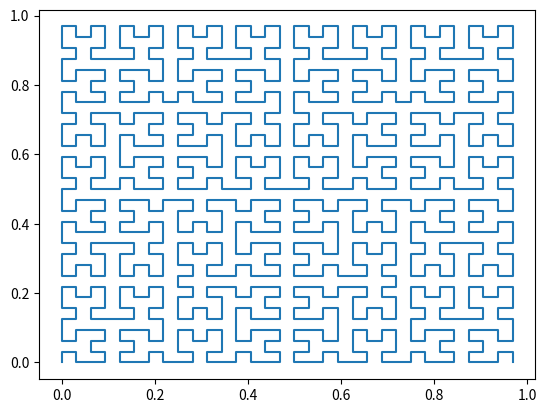

The matplotlib source for this figure:
import copy
import matplotlib.pyplot as plt
def hilbert(t,n,m):
        #Cette fonction est la fonction d'hilbert de l'intervalle [0,1]
        #vers l'intervalle [0,1]^n
        #n et m sont des entier positifs , t est une chaine qui represente
        #un nombre binaire de longueur n*m
        #returns : array of floats
        L=[]
        G=[]
        Q=[]
        r=t
        for i in range(0,m*n,n):
            L.append(r[i:i+n])
        for i in range(m):
            j=n
            k=0
            while True:
                k=k+1
                if L[i][j-1] != L[i][-1]:
                    G.append(j)
                    break
                elif k>n:
                    G.append(n)
                    break
                else:
                    j = j - 1
        for i in range(m):
            if i==0 :
                a1 = (int(L[i][0], 2))
                Q.append([a1])
            else:
                a1 = (int(L[i][0], 2))
                a2 = (int(L[i-1][-1], 2))
                x = a1 ^ a2
                Q.append([x])
            for j in range(1,n):
                a1=(int(L[i][j], 2))
                a2=(int(L[i][j-1], 2))
                x=a1^a2
                Q[i].append(x)
        P=copy.deepcopy(Q)
        for i in range(1,m):
            if P[i][0]==0 :
                P[i][0]=1
            else :
                P[i][0]=0
            if P[i][n-G[i-1]]==0 :
                P[i][n-G[i-1]]=1
            else :
                P[i][n-G[i-1]]=0
        T=copy.deepcopy(P)
        def rotate(l, n):
            return l[-n:] + l[:-n]
        for i in range(1,m):
            x=0
            for j in range(i):
                x=G[j]-1+x
            x=x%n
            T[i]=rotate(T[i],x)
        S=copy.deepcopy(T)
        for i in range(1,m):
            for j in range(n):
                S[i][j]=(S[i-1][j])^(T[i][j])
        R = []
        for i in range(n):
            r = ""
            for j in range(m):
                r = r + str((S[j][i]))
            R.append(r)
        for i in range(len(R)):
            R[i]=parse_bin(R[i])

        return(R)
def parse_bin(s):
    #parse bin recoit comme entre un nombre binaire dans [0,1]
    #retourne la representation decimal de ce nombre
    #s:string , return:float
    temp=0
    for j in range(len(s)):
        temp=temp+(2**(-1-j))*int(s[j])
    return(temp)
    
def ap(t, n, m):
    #donne la representation binaire la plus proche
    #d'un decimale t dans [0,1] de longueur n*m
    #t : float , n,m: string , returns : string
    res = ""
    u = t
    for w in range(n * m):
        u = u * 2
        res = res + str(int(u))
        u = u - int(u)
    return (res)
X=[]
Y=[]
n=2 #dimension de la courbe 
m=5 #ordre de la courbe
nm=n*m
l=2**(nm) #nombre de points dans la courbe
for i in range(l):
    point=hilbert(ap(i/l,n,m),n,m)
    X.append(point[0])
    Y.append(point[1])
plt.plot(X,Y)
plt.show()
